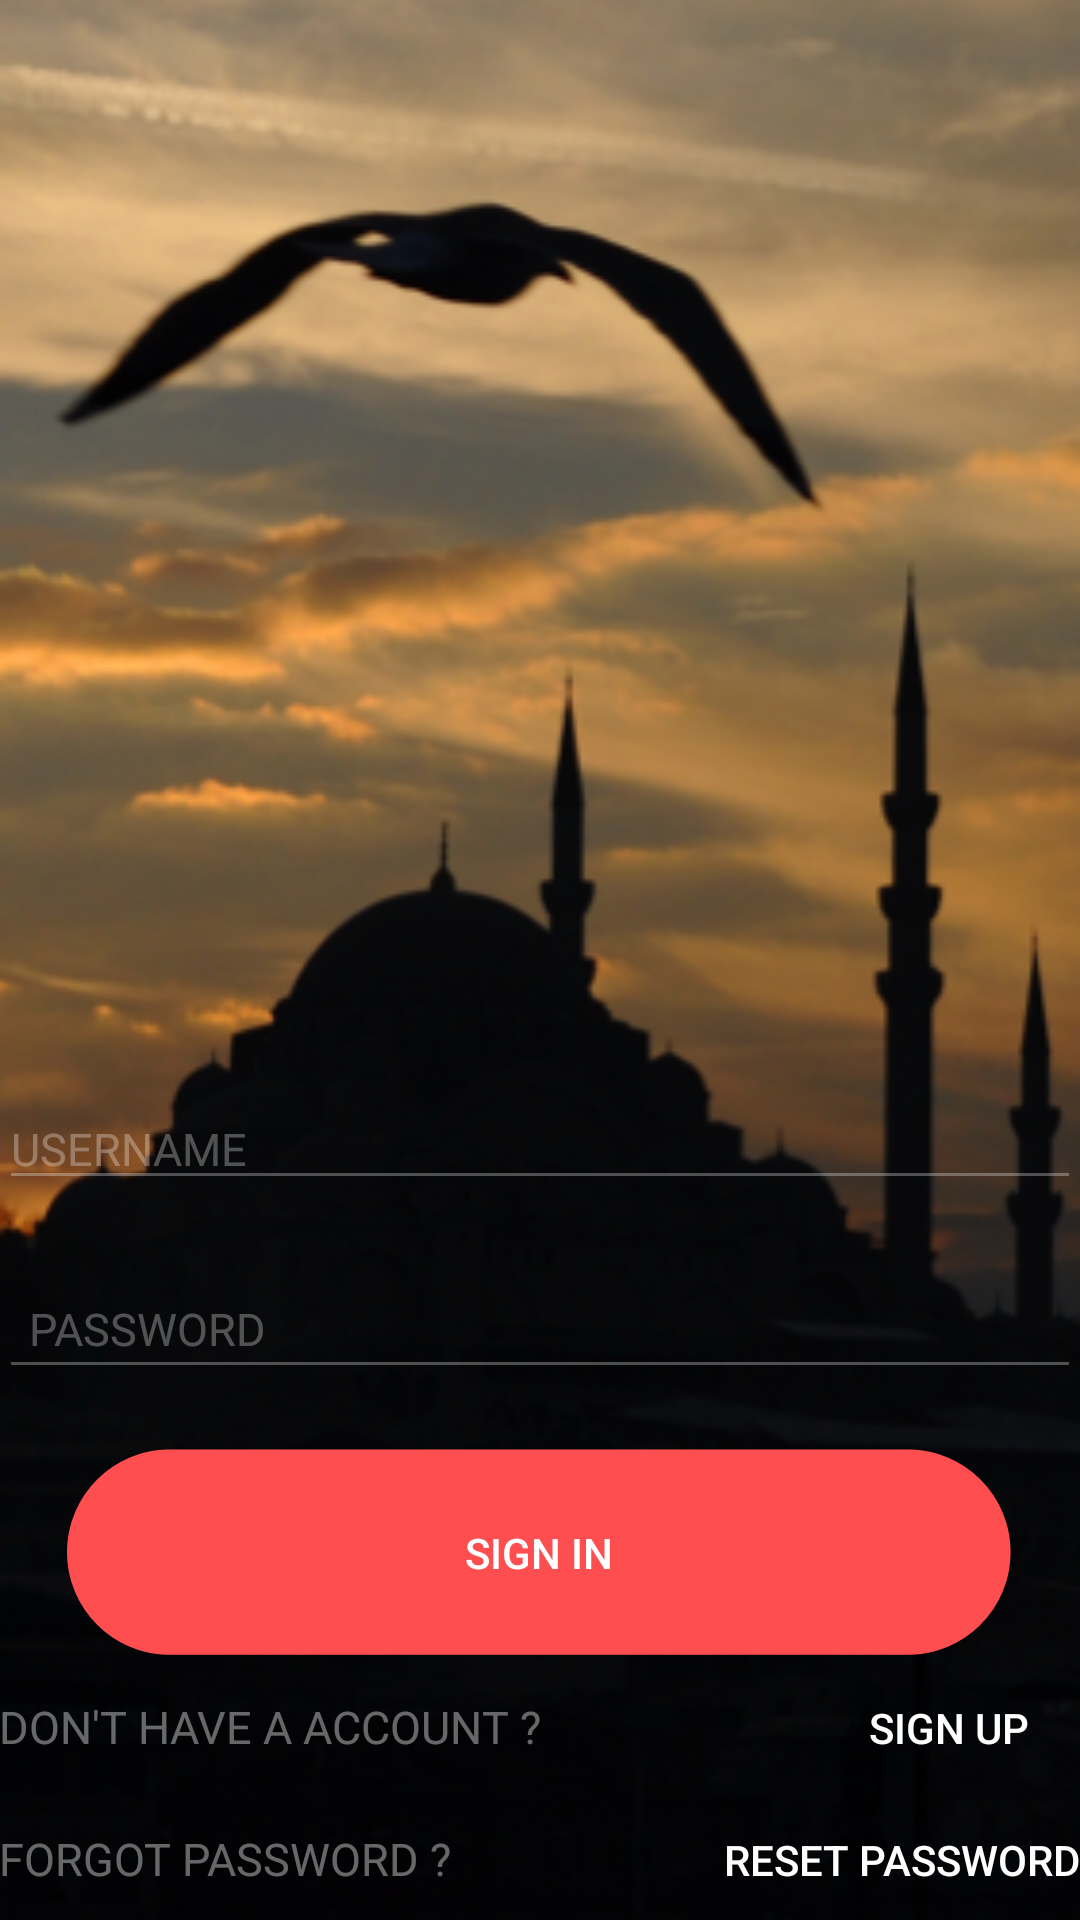

Produce the Android XML layout that renders to this screen, including the resource entries it uses.
<!-- AndroidManifest.xml: application theme AppTheme -->
<!-- res/layout/activity_login.xml -->
<?xml version="1.0" encoding="utf-8"?>
<RelativeLayout xmlns:android="http://schemas.android.com/apk/res/android"
    xmlns:tools="http://schemas.android.com/tools"
    android:layout_width="match_parent"
    android:layout_height="match_parent" android:paddingLeft="@dimen/activity_horizontal_margin"
    android:paddingTop="@dimen/activity_vertical_margin"
    android:paddingBottom="@dimen/activity_vertical_margin"
    android:paddingRight="@dimen/activity_horizontal_margin"
    tools:context="co.couchrail.couchrail.Login"
    android:background="@drawable/bg">

    <EditText
        android:layout_width="fill_parent"
        android:layout_height="wrap_content"
        android:id="@+id/login_username"
        android:layout_alignParentBottom="true"
        android:layout_alignParentLeft="true"
        android:layout_alignParentStart="true"
        android:layout_marginBottom="240dp"
        android:hint="@string/login_username"
        android:textColor="#FFF"
        android:textSize="15dp"
        android:backgroundTint="@color/background_material_light"
        android:alpha="0.3" />

    <EditText
        android:layout_width="fill_parent"
        android:layout_height="wrap_content"
        android:inputType="textPassword"
        android:textSize="15dp"
        android:id="@+id/login_password"
        android:layout_alignTop="@+id/login_username"
        android:padding="10dp"
        android:layout_alignParentLeft="true"
        android:layout_marginTop="60dp"
        android:hint="@string/login_PASSWORD"
        android:textColor="#FFF"
        android:backgroundTint="@color/background_material_light"
        android:alpha="0.3"
        android:layout_marginBottom="20dp"/>

    <Button
        android:layout_width="wrap_content"
        android:layout_height="wrap_content"
        android:text="@string/login_signin"
        android:id="@+id/login_signin"
        android:layout_below="@+id/login_password"
        android:layout_centerHorizontal="true"
        android:background="@drawable/redround"
        android:clickable="true"
        android:textColor="#FFF" />

    <Button
        android:layout_width="wrap_content"
        android:layout_height="wrap_content"
        android:text="@string/login_signUp"
        android:id="@+id/login_signUp"
        android:layout_below="@+id/login_signin"
        android:layout_alignRight="@+id/login_password"
        android:layout_alignEnd="@+id/login_password"
        android:background="@null"
        android:textColor="#FFF" />

    <Button
        android:layout_width="wrap_content"
        android:layout_height="wrap_content"
        android:text="@string/login_resetPass"
        android:id="@+id/login_resetPass"
        android:layout_below="@+id/login_signUp"
        android:layout_alignRight="@+id/login_signUp"
        android:layout_alignEnd="@+id/login_signUp"
        android:background="@null"
        android:textColor="#FFF" />

    <TextView
        android:layout_width="wrap_content"
        android:layout_height="wrap_content"
        android:text="@string/login_dontAccount"
        android:id="@+id/login_dontHaveAccount"
        android:layout_alignBaseline="@id/login_signUp"
        android:layout_alignParentLeft="true"
        android:textColor="#FFF"
        android:textSize="15dp"
        android:alpha="0.4" />

    <TextView
        android:layout_width="wrap_content"
        android:layout_height="wrap_content"
        android:text="@string/login_forgotPass"
        android:id="@+id/login_forgotPass"
        android:layout_marginTop="15dp"
        android:layout_alignBaseline="@+id/login_resetPass"
        android:layout_alignLeft="@+id/login_dontHaveAccount"
        android:alpha="0.4"
        android:textSize="15dp"
        android:textColor="#FFF" />
</RelativeLayout>
<!-- resources referenced by this layout -->
<resources>
  <!-- drawable bg: png bitmap (drawable, 96285 bytes) -->
  <!-- drawable redround: png bitmap (drawable-hdpi, 2272 bytes) -->
  <string name="login_PASSWORD">PASSWORD</string>
  <string name="login_dontAccount">DON\'T HAVE A ACCOUNT \?</string>
  <string name="login_forgotPass">FORGOT PASSWORD \?</string>
  <string name="login_resetPass">RESET PASSWORD</string>
  <string name="login_signUp">SIGN UP</string>
  <string name="login_signin">SIGN IN</string>
  <string name="login_username">USERNAME</string>
  <style name="AppTheme" parent="Theme.AppCompat.Light.DarkActionBar">
          
          <item name="colorPrimary">@color/colorPrimary</item>
          <item name="colorPrimaryDark">@color/colorPrimaryDark</item>
          <item name="colorAccent">@color/colorAccent</item>
  
          <item name="android:textColorHint">#FFF</item>
      </style>
  <!-- not gathered from this repository: default colours our renderer supplied (Android Studio template values) -->
  <color name="colorPrimary">#FF6200EE</color>
  <color name="colorPrimaryDark">#FF3700B3</color>
  <color name="colorAccent">#FF03DAC5</color>
</resources>
